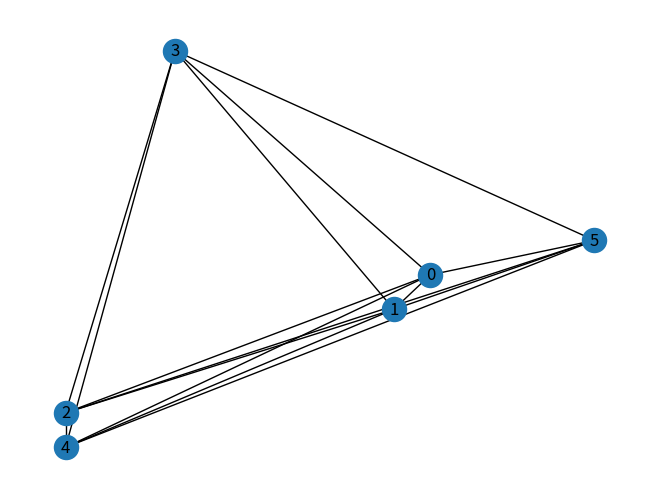

This chart was generated by the following Python code:
import math
from itertools import combinations

import matplotlib.pyplot as plt
import networkx as nx


def get_distance(loc1: dict, loc2: dict) -> float:
    return math.sqrt((loc1["position_x"] - loc2["position_x"]) ** 2 + (loc1["position_y"] - loc2["position_y"]) ** 2)


def get_nodes_paths(data: list) -> list:
    return [
        {"path": f"{i[0]['id']}-{i[1]['id']}", "dist": round(get_distance(i[0], i[1]), 1)}
        for i in combinations(data, 2)
    ]


def graph(data: list) -> None:

    # create empty graph
    G = nx.Graph()

    # insert start point
    start = {
        "id": 0,
        "position_x": 0,
        "position_y": 0,
    }

    data.insert(0, start)

    # add nodes to graph from input data
    for ob in data:
        G.add_node(ob["id"], pos=(ob["position_x"], ob["position_y"]))

    # create edges between nodes, as a tuple of references to each node
    G.add_edges_from(combinations([i["id"] for i in data], 2))

    w = nx.johnson(G, weight="weight")
    print(w)
    nx.draw(G, nx.get_node_attributes(G, "pos"), with_labels=True)
    plt.show()

    # print("All distances: ", get_nodes_paths(data))


people = [
    {
        "id": 1,
        "first_name": "Jagoda",
        "last_name": "Grabik",
        "email": "jagoda.grabik.wp.pl",
        "phone_number": "433067257",
        "position_x": -2,
        "position_y": -2,
    },
    {
        "id": 2,
        "first_name": "Julia",
        "last_name": "Piotrowicz",
        "email": "julia.piotrowicz.onet.pl",
        "phone_number": "178416098",
        "position_x": -20,
        "position_y": -8,
    },
    {
        "id": 3,
        "first_name": "Hubert",
        "last_name": "Galazka",
        "email": "hubert.galazka.wp.pl",
        "phone_number": "107910397",
        "position_x": -14,
        "position_y": 13,
    },
    {
        "id": 4,
        "first_name": "Wieslaw",
        "last_name": "Michalczyk",
        "email": "wieslaw.michalczyk.onet.pl",
        "phone_number": "520680593",
        "position_x": -20,
        "position_y": -10,
    },
    {
        "id": 5,
        "first_name": "Anna",
        "last_name": "Wlos",
        "email": "anna.wlos.wp.pl",
        "phone_number": "477362383",
        "position_x": 9,
        "position_y": 2,
    },
    # },
    # {
    #     "id": 6,
    #     "first_name": "Mateusz",
    #     "last_name": "Wojcik",
    #     "email": "mateusz.wojcik.wp.pl",
    #     "phone_number": "761661329",
    #     "position_x": -6,
    #     "position_y": 0,
    # },
    # {
    #     "id": 7,
    #     "first_name": "Tomasz",
    #     "last_name": "Wojcik",
    #     "email": "tomasz.wojcik.wp.pl",
    #     "phone_number": "780751665",
    #     "position_x": 8,
    #     "position_y": 10,
    # },
    # {
    #     "id": 8,
    #     "first_name": "Kamil",
    #     "last_name": "Galazka",
    #     "email": "kamil.galazka.gmail.com",
    #     "phone_number": "291747091",
    #     "position_x": -12,
    #     "position_y": -2,
    # },
]

graph(people)
